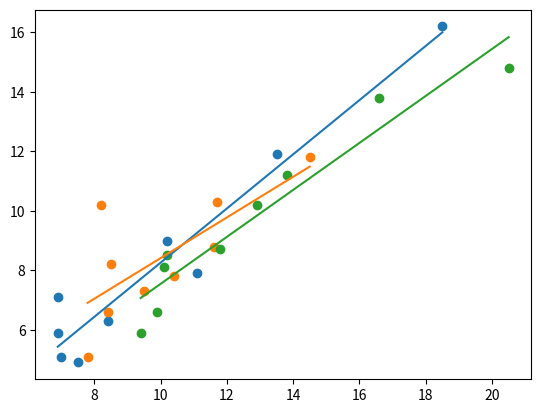

Here is the Python script that generated this plot:
from matplotlib import pyplot
import matplotlib.pyplot as plt
from scipy.optimize import curve_fit
from numpy import array

# determining the relationship between Sweat and Plasma Concentration for
# IL-1beta:


# Data for Sweat Concentration of IL-1b eyeballed from graph (source of
# [redacted]
# patches and plasma in healthy women: Validation in a controlled study.
# Journal of Immunological Methods. 2006, 315, 99-109.
il1bsweat = array([6.9, 6.9, 7, 7.5, 8.4, 10.2, 11.1, 13.5, 18.5])

# Data for Plasma Concentration of IL-1b from graph in Marques-Deak et al.
il1bplasma = array([7.1, 5.9, 5.1, 4.9, 6.3, 9, 7.9, 11.9, 16.2])


# [redacted]
# fitting in Python? I found only polynomial fitting. stack overflow.
# https://stackoverflow.com/questions/3433486/how-to-do-exponential-and-logarithmic-curve-fitting-in-python-i-found-only-poly
# (accessed September 4, 2021).
# This source is about exponential, but the setup works for linear regression.

# We expect Plasma Concentration to vary linearly with Sweat Concentration
# according to Marques-Deak et al.
params, covariance = curve_fit(
    lambda t, a, b: a + b * t, il1bsweat, il1bplasma)

print(f'a and b: {params}')
# [6.53676471 2.13970588]
print(
    f'Equation predicting IL-1beta Concentration in Plasma from Sweat: {params[0]} + {params[1]}x')


# Find way in revisions to display multiple plots at once, or perhaps have
# inline. Experiment with jupyter notebooks on GitHub.
pyplot.scatter(il1bsweat, il1bplasma, label='data')
plt.plot(il1bsweat, params[0] + params[1] * il1bsweat)

# [redacted]
# from bash terminal. stack overflow.
# https://stackoverflow.com/questions/36269746/matplotlib-plots-arent-shown-when-running-file-from-bash-terminal
# (accessed September 9, 2021).
plt.show()


# determining the relationship between Sweat and Plasma Concentration for IL-6:


# Data for Sweat Concentration of IL-6 eyeballed from graph (source of
# [redacted]
# patches and plasma in healthy women: Validation in a controlled study.
# Journal of Immunological Methods. 2006, 315, 99-109.
il6sweat = array([7.8, 8.2, 8.4, 8.5, 9.5, 10.4, 11.6, 11.7, 14.5])

# Data for Plasma Concentration of IL-6 from graph in Marques-Deak et al.
il6plasma = array([5.1, 10.2, 6.6, 8.2, 7.3, 7.8, 8.8, 10.3, 11.8])


# [redacted]
# fitting in Python? I found only polynomial fitting. stack overflow.
# https://stackoverflow.com/questions/3433486/how-to-do-exponential-and-logarithmic-curve-fitting-in-python-i-found-only-poly
# (accessed September 4, 2021).
# This source is about exponential, but the setup works for linear regression.

# We expect Plasma Concentration to vary linearly with Sweat Concentration
# according to Marques-Deak et al.
params, covariance = curve_fit(
    lambda t, a, b: a + b * t, il6sweat, il6plasma)

print(f'a and b: {params}')
# [6.53676471 2.13970588]
print(
    f'Equation predicting IL-6 Concentration in Plasma from Sweat: {params[0]} + {params[1]}x')


pyplot.scatter(il6sweat, il6plasma, label='data')
plt.plot(il6sweat, params[0] + params[1] * il6sweat)

# [redacted]
# from bash terminal. stack overflow.
# https://stackoverflow.com/questions/36269746/matplotlib-plots-arent-shown-when-running-file-from-bash-terminal
# (accessed September 9, 2021).
plt.show()


# determining the relationship between Sweat and Plasma Concentration for
# TNF-alpha:


# Data for Sweat Concentration of TNF-a eyeballed from graph (source of
# [redacted]
# patches and plasma in healthy women: Validation in a controlled study.
# Journal of Immunological Methods. 2006, 315, 99-109.
tnfasweat = array([9.4, 9.9, 10.1, 10.2, 11.8, 12.9, 13.8, 16.6, 20.5])

# Data for Plasma Concentration of TNF-a from graph in Marques-Deak et al.
tnfaplasma = array([5.9, 6.6, 8.1, 8.5, 8.7, 10.2, 11.2, 13.8, 14.8])


# [redacted]
# fitting in Python? I found only polynomial fitting. stack overflow.
# https://stackoverflow.com/questions/3433486/how-to-do-exponential-and-logarithmic-curve-fitting-in-python-i-found-only-poly
# (accessed September 4, 2021).
# This source is about exponential, but the setup works for linear regression.

# We expect Plasma Concentration to vary linearly with Sweat Concentration
# according to Marques-Deak et al.
params, covariance = curve_fit(
    lambda t, a, b: a + b * t, tnfasweat, tnfaplasma)

print(f'a and b: {params}')
# [6.53676471 2.13970588]
print(
    f'Equation predicting TNF-alpha Concentration in Plasma from Sweat: {params[0]} + {params[1]}x')


pyplot.scatter(tnfasweat, tnfaplasma, label='data')
plt.plot(tnfasweat, params[0] + params[1] * tnfasweat)

# [redacted]
# from bash terminal. stack overflow.
# https://stackoverflow.com/questions/36269746/matplotlib-plots-arent-shown-when-running-file-from-bash-terminal
# (accessed September 9, 2021).
plt.show()


print('for CRP and Lactoferrin we have to assume 1:1 ratio from sweat to plasma because there is nothing in the literature, which is reasonable given that Marques-Deak 2006 reports “No significant differences were found between sweat and plasma” for any cytokines, so it might be a similar story for CRP and Lactoferrin.')
